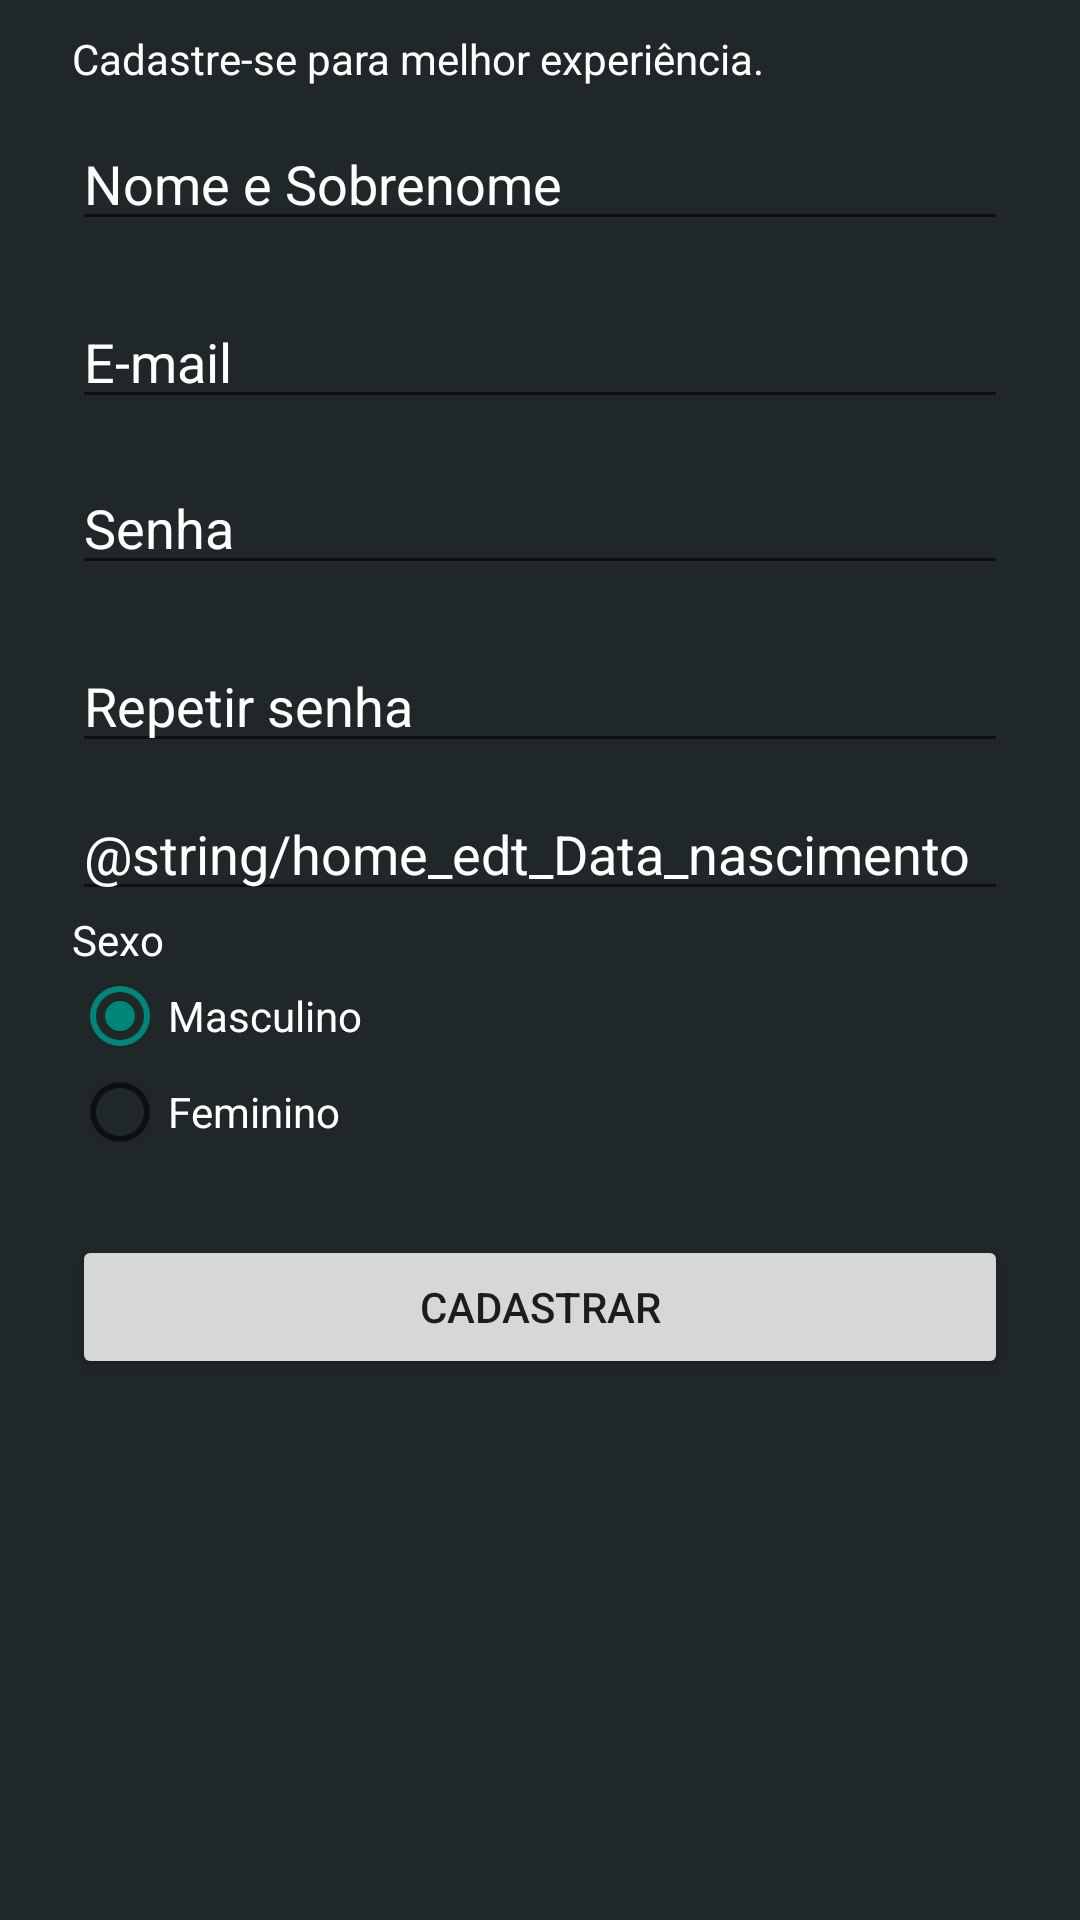

Reconstruct the res/layout file that produces this screen, plus the resources it refers to.
<!-- AndroidManifest.xml: application theme AppTheme -->
<!-- res/layout/activity_cadastro_usuario.xml -->
<?xml version="1.0" encoding="utf-8"?>
<LinearLayout xmlns:android="http://schemas.android.com/apk/res/android"
    android:orientation="vertical"
    android:layout_width="match_parent"
    android:layout_height="match_parent"
    android:weightSum="1"
    android:background="@color/colorLogoBackground">

    <TextView
        android:id="@+id/text"
        android:layout_width="match_parent"
        android:layout_height="wrap_content"
        android:layout_marginLeft="24dp"
        android:layout_marginRight="24dp"
        android:layout_marginTop="10dp"
        android:text="@string/home_text"
        android:textStyle="normal"
        android:textColor="@color/colorWhite"
        />

    <EditText
        android:id="@+id/userNome"
        android:layout_width="match_parent"
        android:layout_height="wrap_content"
        android:layout_marginLeft="24dp"
        android:layout_marginRight="24dp"
        android:layout_marginTop="10dp"
        android:layout_marginBottom="8dp"
        android:inputType="textPersonName"
        android:hint="@string/home_edt_nome"
        android:textColor="@color/colorLogoGreen"
        android:textColorHint="@color/colorWhite"
        />

    <EditText
        android:id="@+id/userEmail"
        android:layout_width="match_parent"
        android:layout_height="wrap_content"
        android:layout_marginLeft="24dp"
        android:layout_marginRight="24dp"
        android:layout_marginTop="10dp"
        android:layout_marginBottom="4dp"
        android:inputType="textEmailAddress"
        android:hint="@string/home_edt_email"
        android:textColor="@color/colorLogoGreen"
        android:textColorHint="@color/colorWhite"
        />

    <EditText
        android:id="@+id/userSenha"
        android:layout_width="match_parent"
        android:layout_height="wrap_content"
        android:layout_marginLeft="24dp"
        android:layout_marginRight="24dp"
        android:layout_marginTop="10dp"
        android:layout_marginBottom="8dp"
        android:inputType="textPassword"
        android:hint="@string/home_edt_cadastroSenha"
        android:textColor="@color/colorLogoGreen"
        android:textColorHint="@color/colorWhite"
        />

    <EditText
        android:id="@+id/userRepetirSenha"
        android:layout_width="match_parent"
        android:layout_height="wrap_content"
        android:layout_marginLeft="24dp"
        android:layout_marginRight="24dp"
        android:layout_marginTop="10dp"
        android:layout_marginBottom="8dp"
        android:inputType="textPassword"
        android:hint="@string/home_edt_repetirCadastroSenha"
        android:textColor="@color/colorLogoGreen"
        android:textColorHint="@color/colorWhite"
        />

    <EditText
        android:id="@+id/textData"
        android:layout_width="match_parent"
        android:layout_height="wrap_content"
        android:layout_marginLeft="24dp"
        android:layout_marginRight="24dp"
        android:layout_gravity="center"
        android:text="@string/home_edt_Data_nascimento"
        android:textColor="@color/colorWhite"/>

    <TextView
        android:id="@+id/text1"
        android:layout_width="match_parent"
        android:layout_height="wrap_content"
        android:layout_marginLeft="24dp"
        android:layout_marginRight="24dp"
        android:text="@string/home_text1"
        android:textStyle="normal"
        android:textColor="@color/colorWhite"
        />

    <RadioGroup
        android:id="@+id/radioGenero"
        android:layout_width="fill_parent"
        android:layout_height="wrap_content"
        android:orientation="vertical" >
        <RadioButton
            android:id="@+id/radioButton1"
            android:layout_width="fill_parent"
            android:layout_height="wrap_content"
            android:layout_marginLeft="24dp"
            android:layout_marginRight="24dp"
            android:text="@string/radBtMasculino"
            android:textColor="@color/colorWhite"
            android:checked="true" />
        <RadioButton
            android:id="@+id/radioButton2"
            android:layout_width="fill_parent"
            android:layout_height="wrap_content"
            android:layout_marginLeft="24dp"
            android:layout_marginRight="24dp"
            android:text="@string/radBtFeminino"
            android:textColor="@color/colorWhite"
            />
    </RadioGroup>

    <Button
        android:id="@+id/btn_cadastrarUsuario"
        android:text="@string/home_btn_cadastrar"
        android:layout_width="match_parent"
        android:layout_height="wrap_content"
        android:layout_marginLeft="24dp"
        android:layout_marginRight="24dp"
        android:layout_gravity="center"
        android:layout_marginTop="25dp"
        android:onClick="CadastrarUsuario"
        />

</LinearLayout>
<!-- resources referenced by this layout -->
<resources>
  <color name="colorLogoBackground">#202729</color>
  <color name="colorLogoGreen">#00CE92</color>
  <color name="colorWhite">#FFFFFF</color>
  <string name="home_btn_cadastrar">Cadastrar</string>
  <string name="home_edt_cadastroSenha">Senha</string>
  <string name="home_edt_email">E-mail</string>
  <string name="home_edt_nome">Nome e Sobrenome</string>
  <string name="home_edt_repetirCadastroSenha">Repetir senha</string>
  <string name="home_text">Cadastre-se para melhor experiência.</string>
  <string name="home_text1">Sexo</string>
  <string name="radBtFeminino">Feminino</string>
  <string name="radBtMasculino">Masculino</string>
  <style name="AppTheme" parent="Theme.AppCompat.Light.DarkActionBar">
          
          <item name="colorPrimary">@color/colorPrimary</item>
          <item name="colorPrimaryDark">@color/colorPrimaryDark</item>
      </style>
  <color name="colorPrimary">#3F51B5</color>
  <color name="colorPrimaryDark">#303F9F</color>
</resources>
